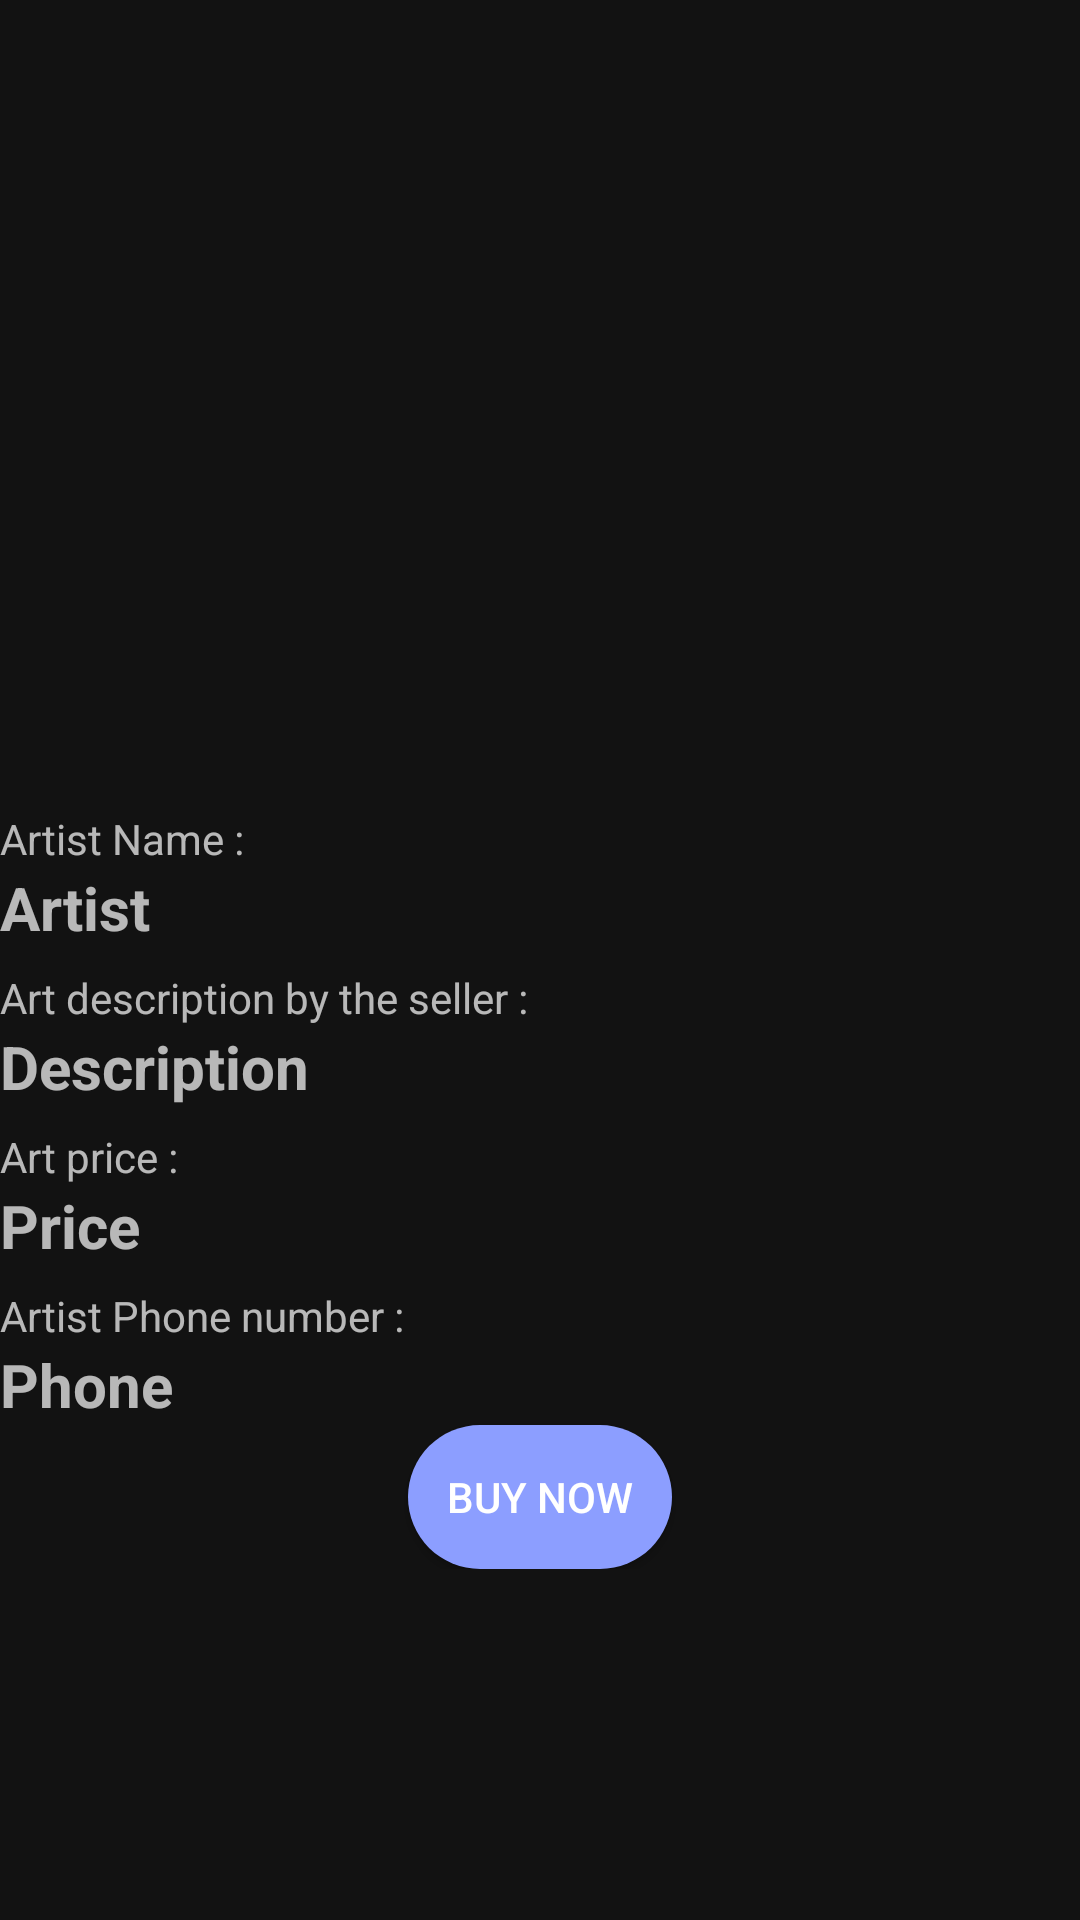

Layout XML and referenced resources for this Android screen:
<!-- AndroidManifest.xml: application theme Theme.ARTG -->
<!-- res/layout/activity_viewdetail.xml -->
<?xml version="1.0" encoding="utf-8"?>
<ScrollView xmlns:android="http://schemas.android.com/apk/res/android"
    xmlns:app="http://schemas.android.com/apk/res-auto"
    xmlns:tools="http://schemas.android.com/tools"
    android:layout_width="match_parent"
    android:layout_height="match_parent"
    tools:context=".ViewdetailActivity"
    >
    <RelativeLayout
        android:layout_width="match_parent"
        android:layout_height="match_parent">

        <ImageView
            android:id="@+id/detailimage"
            android:layout_width="match_parent"
            android:layout_height="270dp"
            android:layout_centerHorizontal="true"
            android:src="@drawable/ic_launcher_background" />

        <TextView
            android:id="@+id/itemdes"
            android:layout_width="match_parent"
            android:layout_height="wrap_content"
            android:layout_below="@+id/viewArist"
            android:layout_marginTop="7dp"
            android:text="Art description by the seller :" />

        <TextView
            android:id="@+id/viewdesc"
            android:layout_width="match_parent"
            android:layout_height="wrap_content"
            android:layout_below="@+id/itemdes"
            android:text="Description "
            android:textSize="20dp"
            android:textStyle="bold" />
        <TextView
            android:layout_width="match_parent"
            android:layout_height="wrap_content"
            android:layout_below="@+id/detailimage"
            android:text="Artist Name : "
            android:id="@+id/itemart"/>

        <TextView
            android:id="@+id/viewArist"
            android:layout_width="match_parent"
            android:layout_height="wrap_content"
            android:layout_below="@+id/itemart"
            android:text="Artist "
            android:textSize="20dp"
            android:textStyle="bold" />

        <TextView
            android:id="@+id/itemprice"
            android:layout_width="match_parent"
            android:layout_height="wrap_content"
            android:layout_below="@+id/viewdesc"
            android:text="Art price : "
            android:layout_marginTop="7dp"/>

        <TextView
            android:id="@+id/viewPrice"
            android:layout_width="match_parent"
            android:layout_height="wrap_content"
            android:layout_below="@+id/itemprice"
            android:text="Price"
            android:textSize="20dp"
            android:textStyle="bold" />

        <TextView
            android:id="@+id/itemphone"
            android:layout_width="match_parent"
            android:layout_height="wrap_content"
            android:layout_below="@+id/viewPrice"
            android:text="Artist Phone number :"
            android:layout_marginTop="7dp"/>

        <TextView
            android:id="@+id/viewPhone"
            android:layout_width="match_parent"
            android:layout_height="wrap_content"
            android:layout_below="@+id/itemphone"
            android:text="Phone"
            android:textSize="20dp"
            android:textStyle="bold" />

        
        <Button
            android:id="@+id/buybtn"
            android:layout_width="wrap_content"
            android:layout_height="wrap_content"
            android:layout_below="@+id/viewPhone"
            android:text="Buy Now"
            android:layout_centerHorizontal="true"
            android:background="@drawable/custom_button"
            />

    </RelativeLayout>
</ScrollView>
<!-- resources referenced by this layout -->
<resources>
  <!-- drawable custom_button (drawable) -->
  <?xml version="1.0" encoding="utf-8"?>
  <shape xmlns:android="http://schemas.android.com/apk/res/android"
      android:shape="rectangle">
      <corners android:radius="26dp"/>
      <solid android:color="#8C9EFF" />
  
  </shape>
  <style name="Theme.ARTG" parent="Theme.MaterialComponents.NoActionBar">
          
          <item name="colorPrimary">#E6E6F1</item>
          <item name="colorPrimaryVariant">@color/purple_700</item>
          <item name="colorOnPrimary">@color/white</item>
          
          <item name="colorSecondary">@color/teal_200</item>
          <item name="colorSecondaryVariant">@color/teal_700</item>
          <item name="colorOnSecondary">@color/white</item>
          
          <item name="android:statusBarColor" tools:targetApi="l">?attr/colorPrimaryVariant</item>
          
      </style>
  <!-- not gathered from this repository: default colours our renderer supplied (Android Studio template values) -->
  <color name="purple_700">#FF3700B3</color>
  <color name="teal_200">#FF03DAC5</color>
  <color name="teal_700">#FF018786</color>
  <color name="white">#FFFFFFFF</color>
</resources>
